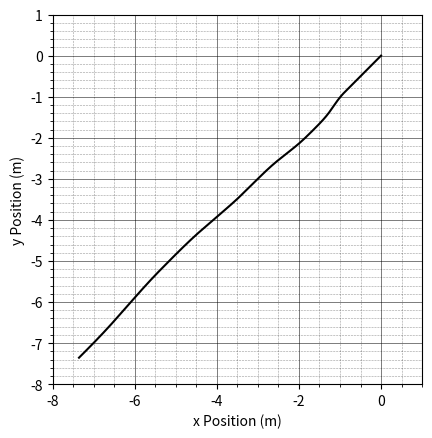
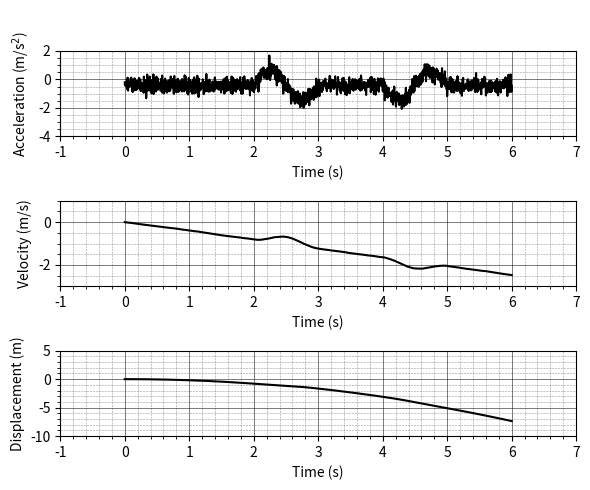
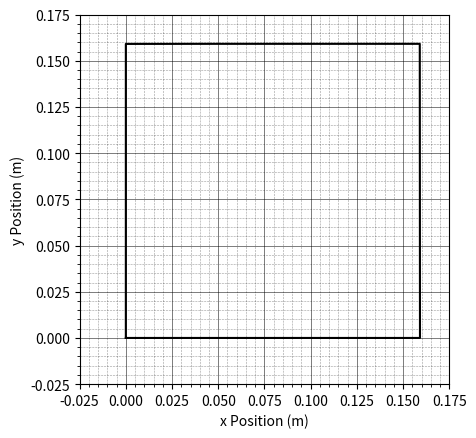
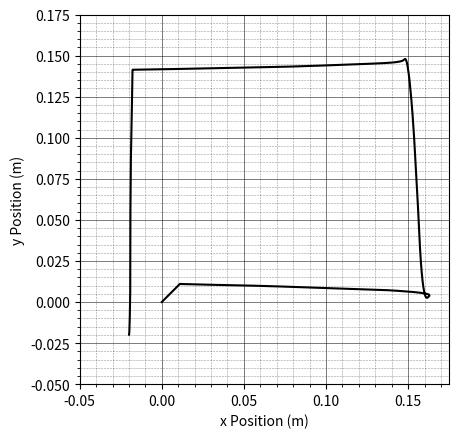
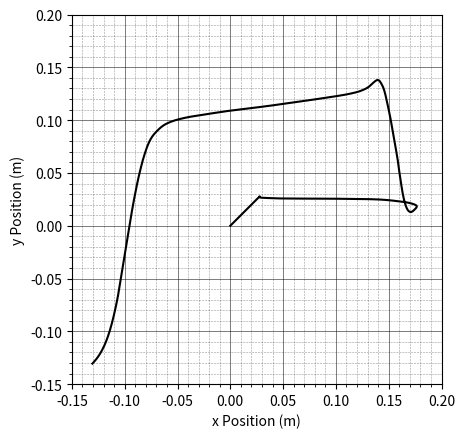
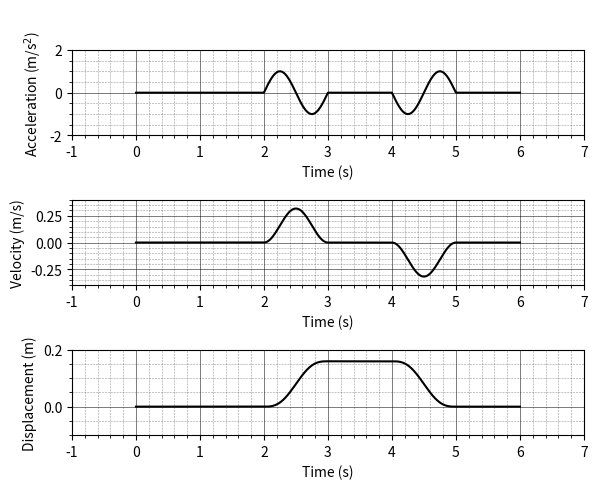
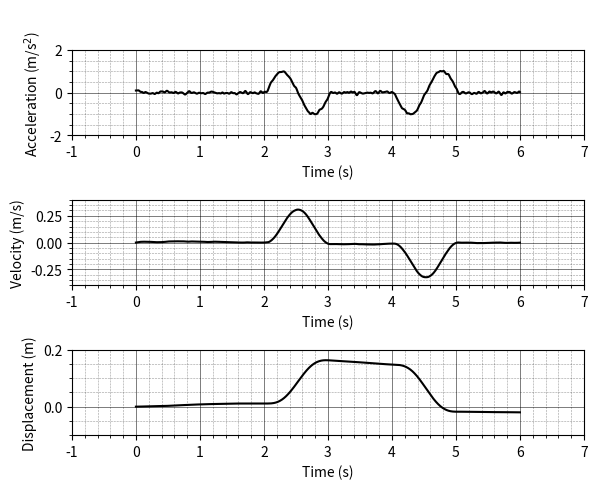
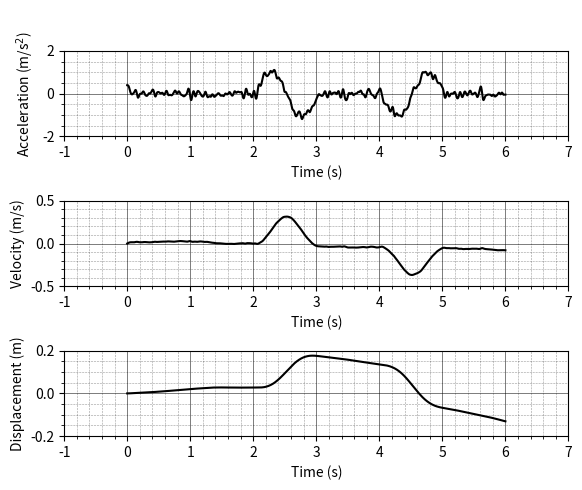

Python code for these plots, in order:
# -*- coding: utf-8 -*-
"""
Created on Tue Mar 11 10:11:58 2025

[redacted]
"""
import numpy as np
import matplotlib.pyplot as plt
import scipy as sc
from scipy import signal
from scipy.signal import savgol_filter
plt.rcParams['axes.autolimit_mode'] = 'round_numbers'
plt.rcParams["axes.formatter.limits"] = -2, 2

np.random.seed(0)

def plotting(x, y, xyLabels, labels, types, labelsOn = True, xExtents = None, yExtents = None, grid = True, title = None, sharex = False):
    
    fig, ax = plt.subplots()
        
    if np.shape(labels) == ():
        print("You have not provided enough labels, duplicating...")
        labelVal = labels
        labels = []
        for i in range(len(y)):
            labels.append(labelVal)
            
    if np.shape(types) == ():
        typeVal = types
        types = []
        for i in range(len(y)):
            types.append(typeVal)
            
    if sharex == True:
        xs=[x]
        for i in range(len(y)):
            xs.append(x)
        x = xs
            
    # looping through the data to be plot and checking plottype
    for i in range(len(y)):
        
        if types[i] == 'p':
            ax.plot(x[i], y[i], label = labels[i], color="k")
            
        elif types[i] == 's':
            ax.scatter(x[i], y[i], s=5, label = labels[i])
            
        elif types[i] == 'l':
            ax.vlines(x[i], 0, 1, color='grey', zorder=0, linestyle = '-.', lw=0.5, label = labels[i])
    
    # Checking whether to plot a grid
    if grid == True:
        ax.grid(which='major', color='k', linestyle='-', linewidth=0.6, alpha = 0.6)
        ax.grid(which='minor', color='k', linestyle='--', linewidth=0.4, alpha = 0.4)
        ax.minorticks_on()
    # ax.set_aspect(1)
        
    # Setting the axes below the data
    ax.set_axisbelow(True)
    ax.set_xlabel(xyLabels[0])
    ax.set_ylabel(xyLabels[1])
    ax.set_title(title)
    
    # Setting the plotting extents if they are specified
    if xExtents != None:
        ax.set_xlim(xExtents[0], xExtents[1])
    if yExtents != None:
        ax.set_ylim(yExtents[0], yExtents[1])
    
    # Applying legend if true
    if labelsOn == True:
        ax.legend()
    ax.set_aspect("equal")
    
def fx(t):
    qt = len(t)//6
    
    x1 = np.zeros(500)
    x2 = np.sin(2*np.pi*t[2*qt:3*qt])
    x3 = np.zeros(qt)
    x4 = -np.sin(2*np.pi*t[4*qt:5*qt])
    x5 = np.zeros(qt)
    
    x = np.concatenate((x1,x2,x3,x4,x5))
    
    return x
    
def fy(t):
    qt = len(t)//6
    
    y1 = np.zeros(500)
    y2 = np.zeros(qt)
    y3 = np.sin(2*np.pi*t[4*qt:5*qt])
    y4 = np.zeros(qt)
    y5 = -np.sin(2*np.pi*t[2*qt:3*qt])
    
    y = np.concatenate((y1,y2,y3,y4,y5))
    
    return y

def integrationTrapezoid(time,X,Y,Z):
    
    XI = sc.integrate.cumulative_trapezoid(X,time, initial=0)
    YI = sc.integrate.cumulative_trapezoid(Y,time, initial=0)
    ZI = sc.integrate.cumulative_trapezoid(Z,time, initial=0)
    
    return(time, XI, YI, ZI)

def butterFilter(time, x, y, z, freq, fType):
    rate = len(time)/time.max()
    Pass = signal.butter(5, freq, fType, fs = rate, output = "sos")
    filteredSigx = signal.sosfilt(Pass, x)
    filteredSigy = signal.sosfilt(Pass, y)
    filteredSigz = signal.sosfilt(Pass, z)
    
    return filteredSigx, filteredSigy, filteredSigz

def subplotting(x, y, xylabels, labels=None, xExtents=None, yExtents=None, labelsOn=True, grid = True, figsize = (6,5), title=None):
    
    fig, axs = plt.subplots(len(x), figsize = figsize)
    for i in range(len(x)):
        lines = []
        for n in range(len(x[i])):
            
            line, = axs[i].plot(x[i][n], y[i][n], color="k")
            lines.append(line)
        
        axs[i].set_xlabel(xylabels[0])
        axs[i].set_ylabel(xylabels[1][i])
        
        if grid == True:
            axs[i].grid(which='major', color='k', linestyle='-', linewidth=0.6, alpha = 0.6)
            axs[i].grid(which='minor', color='k', linestyle='--', linewidth=0.4, alpha = 0.4)
            axs[i].minorticks_on()
        
# =============================================================================
#         # Setting the plotting extents if they are specified
#         if xExtents != None:
#             axs[i].set_xlim(xExtents[i][0], xExtents[i][1])
#         if yExtents != None:
#             axs[i].set_ylim(yExtents[i][0], yExtents[i][1])
# =============================================================================
        
        # Applying legend if true
        if labelsOn == True:
            axs[i].legend(lines, labels[i])
            print(labels[i])
    
    axs[0].set_title(" \n ")
    
    fig.tight_layout()    

def savgolFiltering(ax,ay,az):
    
    #filter paramters: window is number of coefficients, order is the polynomial order
    window = 80
    Order = 9

    #apply filter
    fAX = savgol_filter(ax, window_length = int(window), polyorder = int(Order), mode = 'interp')
    fAY = savgol_filter(ay, window_length = int(window), polyorder = int(Order), mode = 'interp')
    fAZ = savgol_filter(az, window_length = int(window), polyorder = int(Order), mode = 'interp')

    return(fAX,fAY,fAZ)

def correcting(data, mean, std):
    dataCorrected = data - mean
    dataLM = data - (mean - std)
    dataUM = data - (mean + std)
    return dataCorrected, dataLM, dataUM

def dataCalibration(time, ax, ay, az):
    
    calibIndices = (time<=2)
    
    variables = [ax[calibIndices], ay[calibIndices], az[calibIndices]]
    corrections = []
    
    for variable in variables:
        
        mean = variable.mean()
        std = variable.std()
        corrections.append([mean, std])
        
    return np.array(corrections)
axes         = ["Time (s)", "Acceleration (m/s$^2$)", "Velocity (m/s)", "Displacement (m)"]

time = np.linspace(0, 6, 1500)
ax = fx(time)
ay=fy(time)
az = np.zeros(len(time))
noise = np.random.normal(-0.1*ax.max(),0.1*ax.max(), 1500)
noise2 = np.random.normal(-0.3*ax.max(),0.3*ax.max(), 1500)

nax = ax + noise
nay = ay + noise
nax2 = nax + noise2
nay2 = nay + noise2
naz2 = az
t, nvx2, nvy2, nvz2 = integrationTrapezoid(time, nax2, nay2, naz2)
t, nx2, ny2, nz2 = integrationTrapezoid(time, nvx2, nvy2, nvz2)
plotting([nx2],[ny2], ["x Position (m)","y Position (m)"], [None], "p", labelsOn=False)
subplotting([[t], [t], [t]], [[nax2], [nvx2], [nx2]], ["Time (s)", axes[1:4]], labelsOn = False)

nax, nay, naz = butterFilter(time, nax, nay, az, [15], "lowpass")
nax2, nay2, naz2 = butterFilter(time, nax2, nay2, az, [15], "lowpass")
print(np.mean(nax), np.mean(ax))
# nax, nay, naz = butterFilter(time, nax, nay, az, [5], "lowpass")
# nax, nay, naz = savgolFiltering(nax, nay, az)
print("1")

corrections = dataCalibration (time, nax, nay, naz)
dataArrays = [nax, nay, naz]
upperMeans = [[], [], [], [], [], []]
lowerMeans = [[], [], [], [], [], []]

for i in range(len(dataArrays)):
    dataArrays[i], lowerMeans[i], upperMeans[i] = correcting(dataArrays[i], corrections[i][0], corrections[i][1])

nax, nay, naz = dataArrays

t, nvx, nvy, nvz = integrationTrapezoid(time, nax, nay, naz)
t, nx, ny, nz = integrationTrapezoid(time, nvx, nvy, nvz)

corrections = dataCalibration (time, nax2, nay2, naz2)
dataArrays = [nax2, nay2, naz2]
upperMeans = [[], [], [], [], [], []]
lowerMeans = [[], [], [], [], [], []]

for i in range(len(dataArrays)):
    dataArrays[i], lowerMeans[i], upperMeans[i] = correcting(dataArrays[i], corrections[i][0], corrections[i][1])
    
t, vx, vy, vz = integrationTrapezoid(time, ax, ay, az)
t, x, y, z = integrationTrapezoid(time, vx, vy, vz)

nax2, nay2, naz2 = dataArrays
t, nvx2, nvy2, nvz2 = integrationTrapezoid(time, nax2, nay2, naz2)
t, nx2, ny2, nz2 = integrationTrapezoid(time, nvx2, nvy2, nvz2)


# plotting(time, [ax,ay], ["t", "d"], [None, None], "p", labelsOn = False, sharex = True)
plotting([x],[y], ["x Position (m)","y Position (m)"], [None], "p", labelsOn=False)
plotting([nx],[ny], ["x Position (m)","y Position (m)"], [None], "p", labelsOn=False)
plotting([nx2],[ny2], ["x Position (m)","y Position (m)"], [None], "p", labelsOn=False)
subplotting([[t], [t], [t]], [[ax], [vx], [x]], ["Time (s)", axes[1:4]], labelsOn = False)
subplotting([[t], [t], [t]], [[nax], [nvx], [nx]], ["Time (s)", axes[1:4]], labelsOn = False)
subplotting([[t], [t], [t]], [[nax2], [nvx2], [nx2]], ["Time (s)", axes[1:4]], labelsOn = False)



